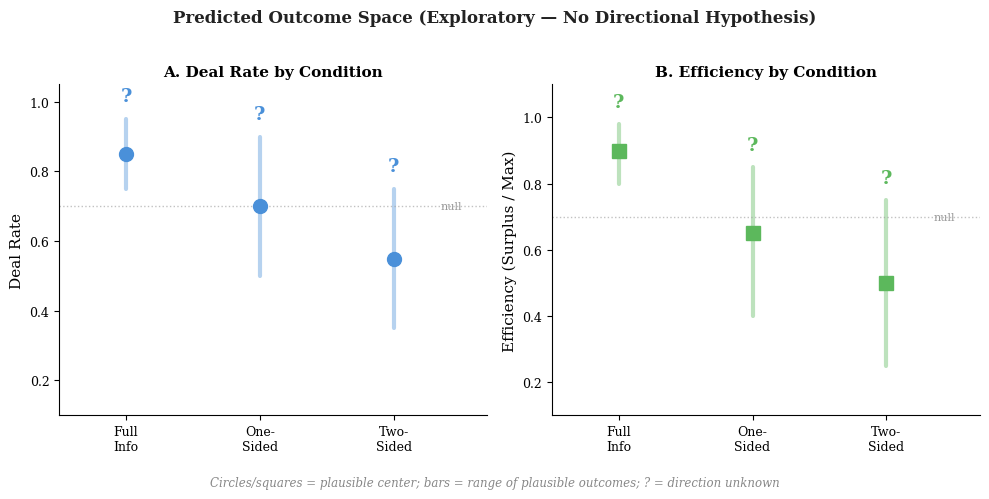

Here is the Python script that generated this plot: (Note: this script raises an exception after producing the figure.)
"""Generate prediction space figure for bargaining info experiment."""
import matplotlib
matplotlib.use("Agg")
import matplotlib.pyplot as plt
import matplotlib.patches as mpatches
import numpy as np

fig, axes = plt.subplots(1, 2, figsize=(10, 4.5))
fig.patch.set_facecolor("white")

conditions = ["Full\nInfo", "One-\nSided", "Two-\nSided"]
x_pos = [0, 1, 2]

# --- Panel A: Deal Rate ---
ax = axes[0]
# Exploratory: show uncertainty ranges
centers = [0.85, 0.70, 0.55]  # possible direction
low = [0.75, 0.50, 0.35]
high = [0.95, 0.90, 0.75]

for i, (c, lo, hi) in enumerate(zip(centers, low, high)):
    ax.plot([i, i], [lo, hi], color="#4A90D9", lw=3, alpha=0.4, solid_capstyle="round")
    ax.plot(i, c, "o", color="#4A90D9", markersize=10, zorder=3)
    ax.text(i, hi + 0.04, "?", ha="center", va="bottom", fontsize=14,
            fontweight="bold", color="#4A90D9", fontfamily="serif")

ax.axhline(y=0.70, color="#999999", linestyle=":", lw=1, alpha=0.6)
ax.text(2.35, 0.70, "null", fontsize=8, color="#999999", va="center", fontfamily="serif")

ax.set_xticks(x_pos)
ax.set_xticklabels(conditions, fontsize=9, fontfamily="serif")
ax.set_ylabel("Deal Rate", fontsize=11, fontfamily="serif")
ax.set_title("A. Deal Rate by Condition", fontsize=11, fontfamily="serif", fontweight="bold")
ax.set_ylim(0.1, 1.05)
ax.set_xlim(-0.5, 2.7)
ax.spines["top"].set_visible(False)
ax.spines["right"].set_visible(False)
ax.tick_params(axis="y", labelsize=9)
for label in ax.get_yticklabels():
    label.set_fontfamily("serif")

# --- Panel B: Efficiency ---
ax = axes[1]
centers2 = [0.90, 0.65, 0.50]
low2 = [0.80, 0.40, 0.25]
high2 = [0.98, 0.85, 0.75]

for i, (c, lo, hi) in enumerate(zip(centers2, low2, high2)):
    ax.plot([i, i], [lo, hi], color="#5CB85C", lw=3, alpha=0.4, solid_capstyle="round")
    ax.plot(i, c, "s", color="#5CB85C", markersize=10, zorder=3)
    ax.text(i, hi + 0.04, "?", ha="center", va="bottom", fontsize=14,
            fontweight="bold", color="#5CB85C", fontfamily="serif")

ax.axhline(y=0.70, color="#999999", linestyle=":", lw=1, alpha=0.6)
ax.text(2.35, 0.70, "null", fontsize=8, color="#999999", va="center", fontfamily="serif")

ax.set_xticks(x_pos)
ax.set_xticklabels(conditions, fontsize=9, fontfamily="serif")
ax.set_ylabel("Efficiency (Surplus / Max)", fontsize=11, fontfamily="serif")
ax.set_title("B. Efficiency by Condition", fontsize=11, fontfamily="serif", fontweight="bold")
ax.set_ylim(0.1, 1.1)
ax.set_xlim(-0.5, 2.7)
ax.spines["top"].set_visible(False)
ax.spines["right"].set_visible(False)
ax.tick_params(axis="y", labelsize=9)
for label in ax.get_yticklabels():
    label.set_fontfamily("serif")

# Suptitle
fig.suptitle("Predicted Outcome Space (Exploratory — No Directional Hypothesis)",
             fontsize=12, fontfamily="serif", fontweight="bold", y=1.02, color="#222222")

# Footnote
fig.text(0.5, -0.04,
         "Circles/squares = plausible center; bars = range of plausible outcomes; ? = direction unknown",
         ha="center", fontsize=8.5, fontfamily="serif", fontstyle="italic", color="#888888")

plt.tight_layout()
plt.savefig("/Users/<user>/interview/writeup/plots/predictions_bargain_info.pdf",
            bbox_inches="tight", dpi=300)
print("Saved predictions_bargain_info.pdf")
